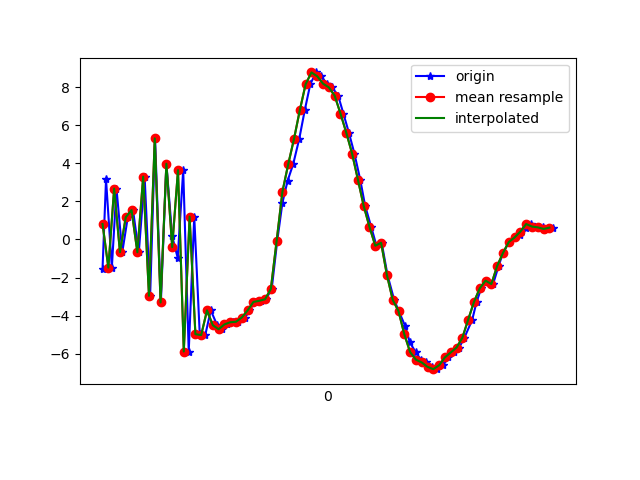

The table this chart was drawn from, first rows:
1618804116480, 1499800318912681, -1.5271487, -0.07528019, 9.506197
1618804116492, 1499800338143451, 3.152, 0.3656, -5.827
1618804116512, 1499800357374221, -1.474, 0.1111, 8.796
1618804116528, 1499800376604991, 2.673, 0.5519, -6.138
1618804116548, 1499800395835761, -0.6657, 0.3381, 9.892
1618804116567, 1499800415066531, 1.168, 0.04015, -7.461
1618804116585, 1499800434297301, 1.542, 0.6392, 10.76
1618804116605, 1499800453528071, -0.6706, -0.2983, -7.831
1618804116625, 1499800472758841, 3.3, 1.06, 9.692
1618804116644, 1499800491989611, -2.955, -0.4197, -4.312
1618804116661, 1499800511220381, 5.305, 1.341, 3.977
1618804116681, 1499800530451151, -3.306, -0.1703, 3.471
1618804116700, 1499800549681921, 3.975, 1.139, -4.211
1618804116720, 1499800568912691, 0.1623, 1.184, 9.863
1618804116739, 1499800588143461, -0.9618, 1.1, -7.47
1618804116758, 1499800607374231, 3.641, 2.706, 8.317
1618804116777, 1499800626605001, -5.877, 1.26, 0.7509
1618804116796, 1499800645835771, 1.2, 3.15, -2.215
1618804116815, 1499800665066541, -4.969, 3.081, 9.591
1618804116834, 1499800684297311, -5.013, 2.6, -7.22
1618804116853, 1499800703528081, -3.719, 2.917, -0.1484
1618804116875, 1499800722758851, -4.496, 3.262, 0.465
1618804116891, 1499800741989621, -4.71, 3.161, 0.372
1618804116910, 1499800761220391, -4.455, 2.64, 0.2681
1618804116929, 1499800780451161, -4.343, 1.813, 0.4859
1618804116947, 1499800799681931, -4.317, 0.6981, 0.3569
1618804116972, 1499800818912701, -4.093, -0.1612, 0.2585
1618804116986, 1499800838143471, -3.721, -0.9588, -0.02129
1618804117005, 1499800857374241, -3.276, -2.425, 0.06405
1618804117026, 1499800876605011, -3.217, -5.389, 0.6179
1618804117043, 1499800895835781, -3.137, -7.272, 0.2764
1618804117063, 1499800915066551, -2.597, -7.724, 0.1193
1618804117082, 1499800934297321, -0.06983, -8.187, -0.7101
1618804117100, 1499800953528091, 1.934, -8.73, -0.2927
1618804117118, 1499800972758861, 3.093, -9.323, 0.5103
1618804117137, 1499800991989631, 3.953, -9.058, 0.585
1618804117158, 1499801011220401, 5.287, -8.593, 0.2429
1618804117177, 1499801030451171, 6.792, -7.96, 0.2177
1618804117196, 1499801049681941, 8.152, -7.382, 0.3532
1618804117216, 1499801068912711, 8.765, -7.005, 0.7677
1618804117234, 1499801088143481, 8.563, -6.582, 0.872
1618804117253, 1499801107374251, 8.176, -6.232, 0.5544
1618804117271, 1499801126605021, 7.979, -5.438, -0.2607
1618804117292, 1499801145835791, 7.548, -4.655, -0.6836
1618804117310, 1499801165066561, 6.606, -5.055, -0.5069
1618804117329, 1499801184297331, 5.604, -6.047, -0.7027
1618804117348, 1499801203528101, 4.511, -6.077, -0.8566
1618804117368, 1499801222758871, 3.144, -5.447, -1.879
1618804117385, 1499801241989641, 1.764, -4.922, -2.668
1618804117406, 1499801261220411, 0.6582, -4.586, -2.882
1618804117424, 1499801280451181, -0.3273, -4.669, -2.846
1618804117442, 1499801299821634, -0.171, -5.392, -1.78
1618804117462, 1499801319052404, -1.861, -4.752, -2.68
1618804117485, 1499801338283174, -3.168, -4.025, -2.685
1618804117501, 1499801357513944, -3.759, -4.633, -1.567
1618804117523, 1499801376744714, -4.548, -4.696, -0.9547
1618804117539, 1499801395975484, -5.398, -3.444, -1.451
1618804117559, 1499801415206254, -5.909, -2.133, -2.017
1618804117577, 1499801434437024, -6.306, -1.706, -1.548
1618804117596, 1499801453667794, -6.452, -0.8676, -1.583
1618804117615, 1499801472898564, -6.683, 0.341, -2.57
... 22 more rows
